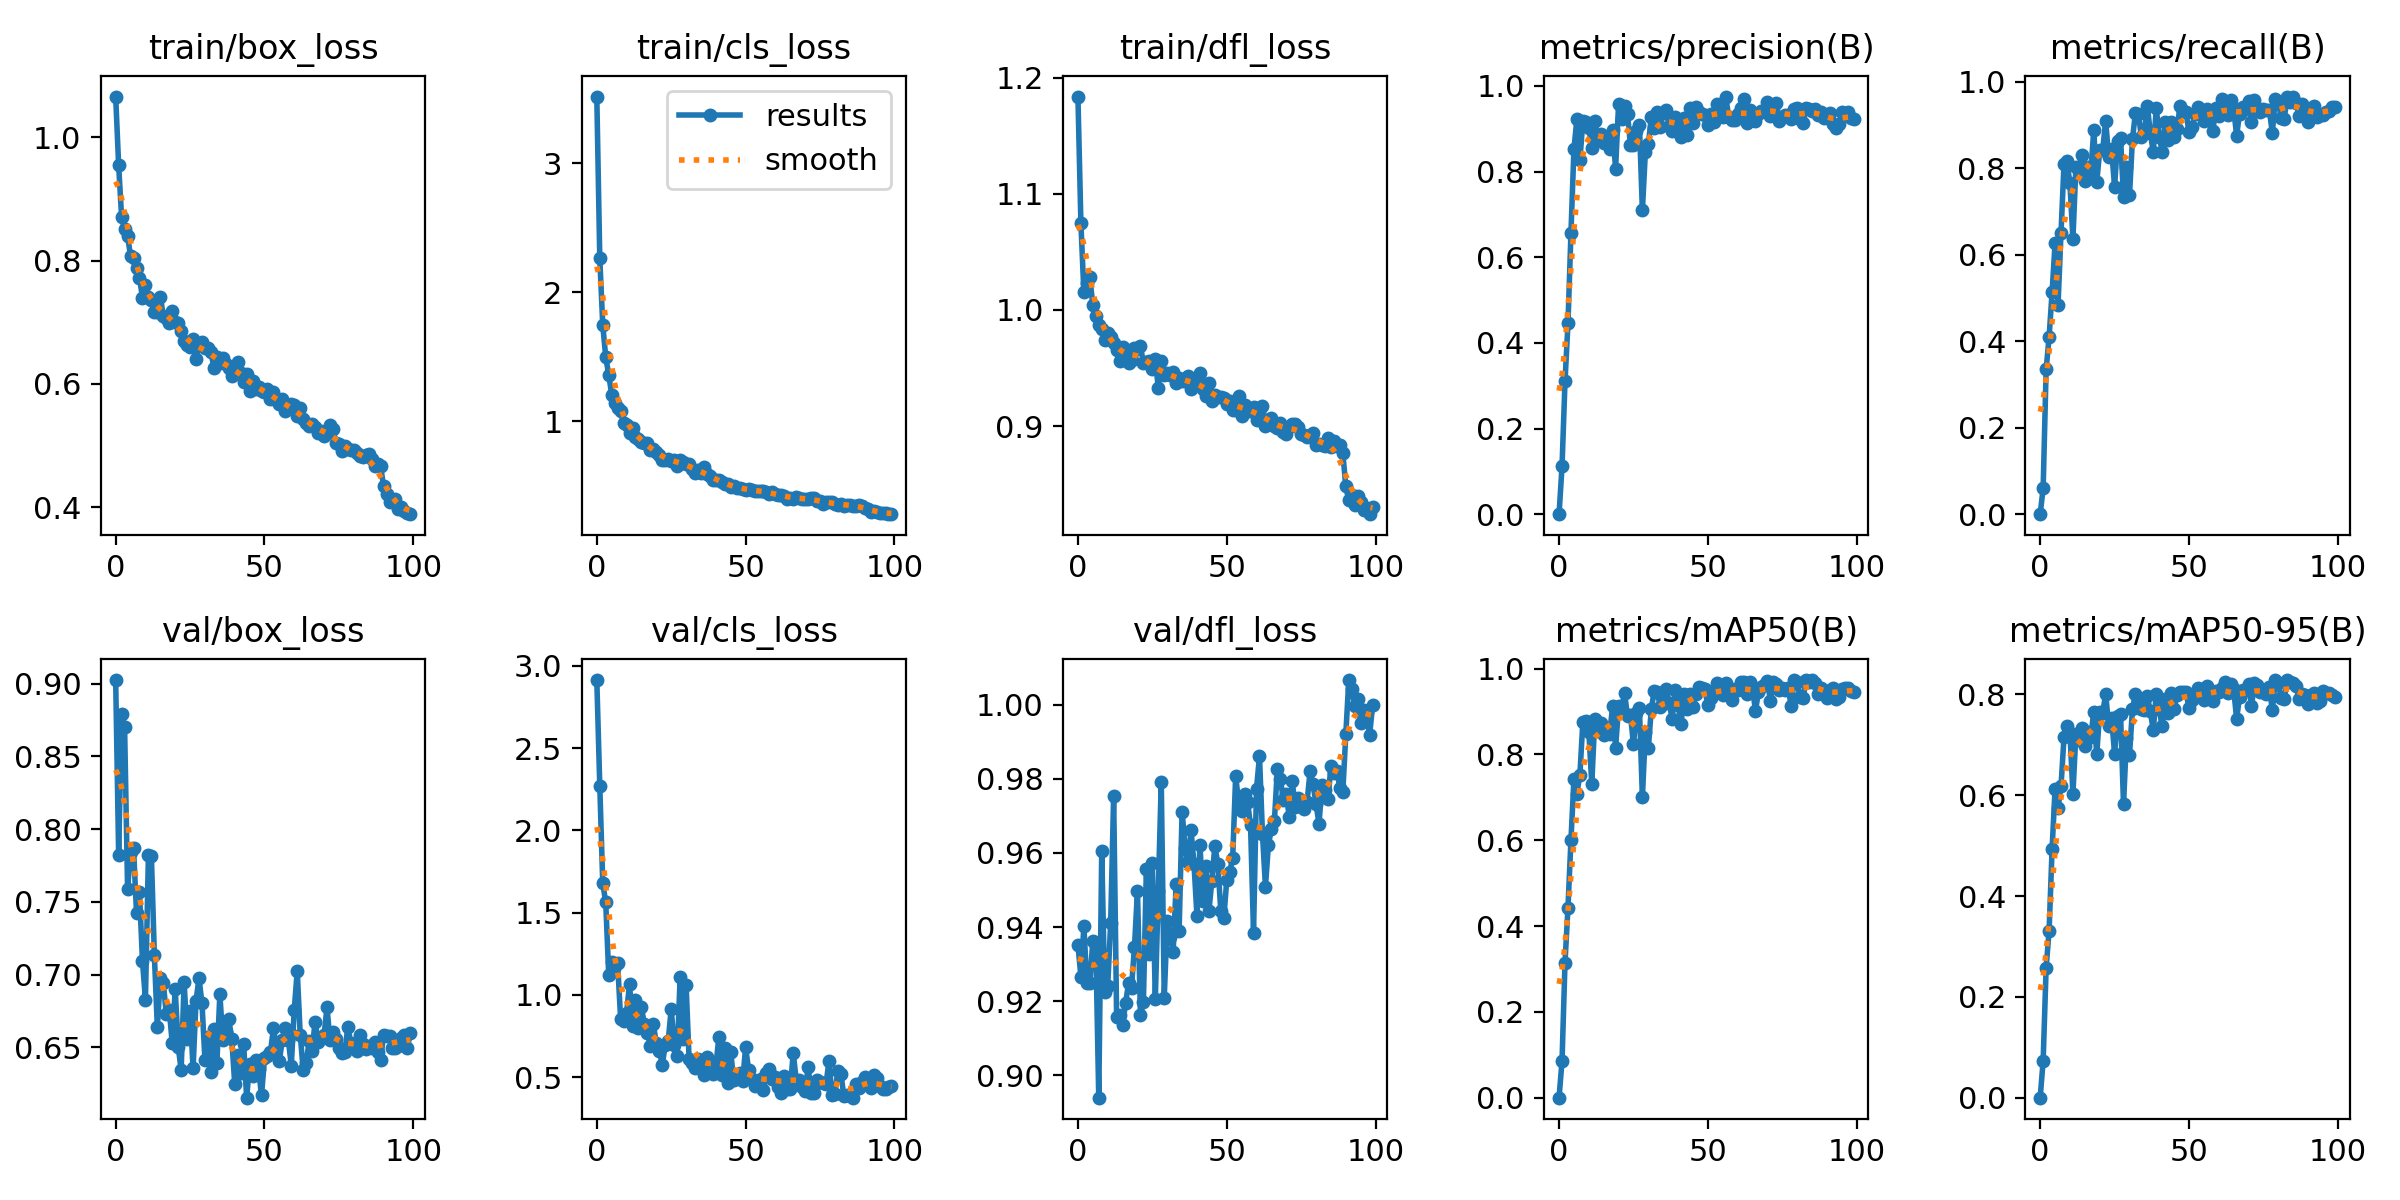

The data file committed next to this chart (first rows):
epoch, train/box_loss, train/cls_loss, train/dfl_loss, metrics/precision(B), metrics/recall(B), metrics/mAP50(B), metrics/mAP50-95(B), val/box_loss, val/cls_loss, val/dfl_loss, lr/pg0, lr/pg1, lr/pg2
0, 1.066, 3.517, 1.184, 0, 0, 0, 0, 0.9024, 2.914, 0.9352, 0.0002332, 0.0002332, 0.0002332
1, 0.9545, 2.262, 1.075, 0.1116, 0.0601, 0.0857, 0.07345, 0.7822, 2.271, 0.9266, 0.0004701, 0.0004701, 0.0004701
2, 0.8703, 1.745, 1.015, 0.31, 0.3347, 0.315, 0.2574, 0.8793, 1.679, 0.9402, 0.0007022, 0.0007022, 0.0007022
3, 0.8508, 1.496, 1.024, 0.4458, 0.4097, 0.4431, 0.3316, 0.8698, 1.562, 0.9249, 0.0008083, 0.0008083, 0.0008083
4, 0.8396, 1.36, 1.028, 0.6565, 0.5131, 0.6007, 0.4933, 0.7589, 1.124, 0.9248, 0.0008083, 0.0008083, 0.0008083
5, 0.8076, 1.205, 1.004, 0.852, 0.626, 0.7424, 0.6122, 0.7841, 1.201, 0.9362, 0.0008, 0.0008, 0.0008
6, 0.8047, 1.136, 0.9944, 0.923, 0.4835, 0.7087, 0.575, 0.787, 1.179, 0.9353, 0.0007918, 0.0007918, 0.0007918
7, 0.7884, 1.099, 0.9867, 0.8268, 0.6507, 0.7519, 0.6178, 0.7424, 1.192, 0.894, 0.0007835, 0.0007835, 0.0007835
8, 0.7722, 1.081, 0.984, 0.9175, 0.8086, 0.8766, 0.7147, 0.7564, 0.856, 0.9605, 0.0007753, 0.0007753, 0.0007753
9, 0.7398, 0.983, 0.9741, 0.9154, 0.8157, 0.8789, 0.7382, 0.7094, 0.8418, 0.9225, 0.000767, 0.000767, 0.000767
10, 0.7598, 0.973, 0.9804, 0.9027, 0.7646, 0.8526, 0.7238, 0.6829, 0.8917, 0.924, 0.0007588, 0.0007588, 0.0007588
11, 0.7406, 0.9109, 0.9769, 0.8546, 0.6363, 0.7316, 0.603, 0.7823, 1.067, 0.9409, 0.0007505, 0.0007505, 0.0007505
12, 0.7358, 0.9467, 0.9717, 0.9189, 0.8018, 0.8817, 0.7217, 0.7815, 0.8095, 0.9753, 0.0007423, 0.0007423, 0.0007423
13, 0.7167, 0.8778, 0.9659, 0.8766, 0.7971, 0.8548, 0.7103, 0.7133, 0.97, 0.9158, 0.000734, 0.000734, 0.000734
14, 0.7161, 0.8639, 0.9565, 0.8875, 0.8311, 0.8738, 0.7339, 0.664, 0.7967, 0.9162, 0.0007258, 0.0007258, 0.0007258
15, 0.7418, 0.8391, 0.9681, 0.8664, 0.7715, 0.8459, 0.6979, 0.6974, 0.924, 0.9135, 0.0007175, 0.0007175, 0.0007175
16, 0.7102, 0.8276, 0.9592, 0.8799, 0.8034, 0.8607, 0.7248, 0.6944, 0.8217, 0.9195, 0.0007093, 0.0007093, 0.0007093
17, 0.7068, 0.8259, 0.9543, 0.8521, 0.7898, 0.8479, 0.7155, 0.673, 0.7712, 0.9248, 0.0007011, 0.0007011, 0.0007011
18, 0.6983, 0.7767, 0.9573, 0.8972, 0.8878, 0.9121, 0.7654, 0.6759, 0.6928, 0.9237, 0.0006928, 0.0006928, 0.0006928
19, 0.7183, 0.7862, 0.9671, 0.8066, 0.7671, 0.8156, 0.6815, 0.653, 0.8224, 0.9346, 0.0006846, 0.0006846, 0.0006846
20, 0.7007, 0.7616, 0.9661, 0.9581, 0.841, 0.9122, 0.7654, 0.6903, 0.7061, 0.9498, 0.0006763, 0.0006763, 0.0006763
21, 0.6982, 0.7394, 0.9687, 0.9231, 0.8418, 0.9031, 0.7632, 0.6505, 0.6605, 0.9164, 0.0006681, 0.0006681, 0.0006681
22, 0.6861, 0.697, 0.9546, 0.9526, 0.9102, 0.9439, 0.8015, 0.6347, 0.5767, 0.9198, 0.0006598, 0.0006598, 0.0006598
23, 0.669, 0.6959, 0.9548, 0.9342, 0.8266, 0.8886, 0.7383, 0.6952, 0.6966, 0.9557, 0.0006516, 0.0006516, 0.0006516
24, 0.6636, 0.7049, 0.9559, 0.8617, 0.8439, 0.892, 0.7536, 0.6558, 0.7225, 0.9328, 0.0006433, 0.0006433, 0.0006433
25, 0.6601, 0.6894, 0.9493, 0.8628, 0.7568, 0.8236, 0.6822, 0.6753, 0.9158, 0.9572, 0.0006351, 0.0006351, 0.0006351
26, 0.6721, 0.6939, 0.9574, 0.8936, 0.862, 0.8974, 0.7569, 0.6356, 0.6949, 0.9205, 0.0006268, 0.0006268, 0.0006268
27, 0.6407, 0.6531, 0.933, 0.9086, 0.87, 0.9084, 0.7611, 0.6822, 0.6278, 0.9498, 0.0006186, 0.0006186, 0.0006186
28, 0.6644, 0.6956, 0.956, 0.7098, 0.7334, 0.7001, 0.5818, 0.6974, 1.108, 0.9792, 0.0006103, 0.0006103, 0.0006103
29, 0.6681, 0.6848, 0.9438, 0.8455, 0.8035, 0.8527, 0.714, 0.6803, 0.734, 0.9209, 0.0006021, 0.0006021, 0.0006021
30, 0.6581, 0.6636, 0.9453, 0.8632, 0.737, 0.8147, 0.6793, 0.6412, 1.062, 0.9417, 0.0005939, 0.0005939, 0.0005939
31, 0.6587, 0.6702, 0.9441, 0.9274, 0.8663, 0.9061, 0.7703, 0.6571, 0.6131, 0.9373, 0.0005856, 0.0005856, 0.0005856
32, 0.6515, 0.6309, 0.9464, 0.9014, 0.928, 0.9488, 0.8001, 0.633, 0.5848, 0.9334, 0.0005774, 0.0005774, 0.0005774
33, 0.6263, 0.5982, 0.9372, 0.9395, 0.926, 0.9457, 0.7918, 0.6626, 0.5556, 0.9516, 0.0005691, 0.0005691, 0.0005691
34, 0.6442, 0.6183, 0.941, 0.9052, 0.8727, 0.911, 0.7713, 0.6392, 0.6102, 0.939, 0.0005609, 0.0005609, 0.0005609
35, 0.6338, 0.5958, 0.9392, 0.9375, 0.8822, 0.9168, 0.7701, 0.6865, 0.599, 0.9711, 0.0005526, 0.0005526, 0.0005526
36, 0.6413, 0.6447, 0.9391, 0.9431, 0.9445, 0.9516, 0.7967, 0.6552, 0.5161, 0.9614, 0.0005444, 0.0005444, 0.0005444
37, 0.6329, 0.5861, 0.9431, 0.9065, 0.8816, 0.9207, 0.7664, 0.6607, 0.6225, 0.9574, 0.0005361, 0.0005361, 0.0005361
38, 0.6254, 0.572, 0.9319, 0.8938, 0.8373, 0.8832, 0.729, 0.6694, 0.5711, 0.9661, 0.0005279, 0.0005279, 0.0005279
39, 0.6127, 0.5447, 0.9385, 0.9271, 0.9385, 0.9492, 0.8014, 0.656, 0.5199, 0.957, 0.0005196, 0.0005196, 0.0005196
40, 0.6239, 0.5409, 0.9368, 0.9122, 0.8731, 0.9143, 0.7703, 0.6249, 0.5672, 0.9429, 0.0005114, 0.0005114, 0.0005114
41, 0.6354, 0.5413, 0.9457, 0.881, 0.8381, 0.8708, 0.7372, 0.6445, 0.742, 0.9621, 0.0005031, 0.0005031, 0.0005031
42, 0.6184, 0.5272, 0.932, 0.9258, 0.9066, 0.9415, 0.7917, 0.6323, 0.5127, 0.947, 0.0004949, 0.0004949, 0.0004949
43, 0.6028, 0.5125, 0.926, 0.8856, 0.8656, 0.9049, 0.7624, 0.6524, 0.676, 0.9566, 0.0004866, 0.0004866, 0.0004866
44, 0.616, 0.5097, 0.9369, 0.9492, 0.9078, 0.9399, 0.8034, 0.6155, 0.4678, 0.9443, 0.0004784, 0.0004784, 0.0004784
45, 0.5881, 0.4921, 0.9212, 0.9133, 0.8718, 0.9106, 0.772, 0.6383, 0.6522, 0.9525, 0.0004702, 0.0004702, 0.0004702
46, 0.6046, 0.4946, 0.9269, 0.95, 0.8913, 0.9407, 0.7992, 0.6306, 0.4803, 0.9618, 0.0004619, 0.0004619, 0.0004619
47, 0.591, 0.4794, 0.9251, 0.9396, 0.9441, 0.9571, 0.8044, 0.6417, 0.4926, 0.9571, 0.0004536, 0.0004536, 0.0004536
48, 0.5957, 0.4772, 0.9247, 0.9354, 0.9314, 0.954, 0.8044, 0.6355, 0.5238, 0.9444, 0.0004454, 0.0004454, 0.0004454
49, 0.589, 0.4708, 0.924, 0.9324, 0.929, 0.9516, 0.8047, 0.617, 0.4768, 0.9424, 0.0004372, 0.0004372, 0.0004372
50, 0.5866, 0.4678, 0.9191, 0.9083, 0.8845, 0.9143, 0.7737, 0.6425, 0.6814, 0.9526, 0.0004289, 0.0004289, 0.0004289
51, 0.5917, 0.4763, 0.9219, 0.934, 0.8942, 0.9307, 0.7895, 0.6443, 0.5463, 0.9549, 0.0004207, 0.0004207, 0.0004207
52, 0.5761, 0.4671, 0.9137, 0.9151, 0.9253, 0.9459, 0.8019, 0.6468, 0.4914, 0.9586, 0.0004124, 0.0004124, 0.0004124
53, 0.5863, 0.456, 0.9136, 0.9582, 0.9413, 0.9667, 0.8122, 0.6631, 0.4442, 0.9808, 0.0004042, 0.0004042, 0.0004042
54, 0.5744, 0.4612, 0.9255, 0.9358, 0.9307, 0.9519, 0.8013, 0.6503, 0.4584, 0.9733, 0.0003959, 0.0003959, 0.0003959
55, 0.5669, 0.4536, 0.9089, 0.9278, 0.91, 0.9374, 0.7892, 0.641, 0.4915, 0.9714, 0.0003877, 0.0003877, 0.0003877
56, 0.5761, 0.4594, 0.9184, 0.9751, 0.9364, 0.9657, 0.8163, 0.6554, 0.4229, 0.9758, 0.0003794, 0.0003794, 0.0003794
57, 0.5553, 0.4476, 0.9127, 0.9278, 0.9251, 0.9447, 0.8023, 0.6635, 0.526, 0.9736, 0.0003712, 0.0003712, 0.0003712
58, 0.5653, 0.4355, 0.9133, 0.9197, 0.8851, 0.9276, 0.7875, 0.6554, 0.5525, 0.9674, 0.0003629, 0.0003629, 0.0003629
59, 0.5667, 0.4532, 0.9162, 0.92, 0.9385, 0.9522, 0.8064, 0.6376, 0.4896, 0.9385, 0.0003547, 0.0003547, 0.0003547
... 40 more rows
